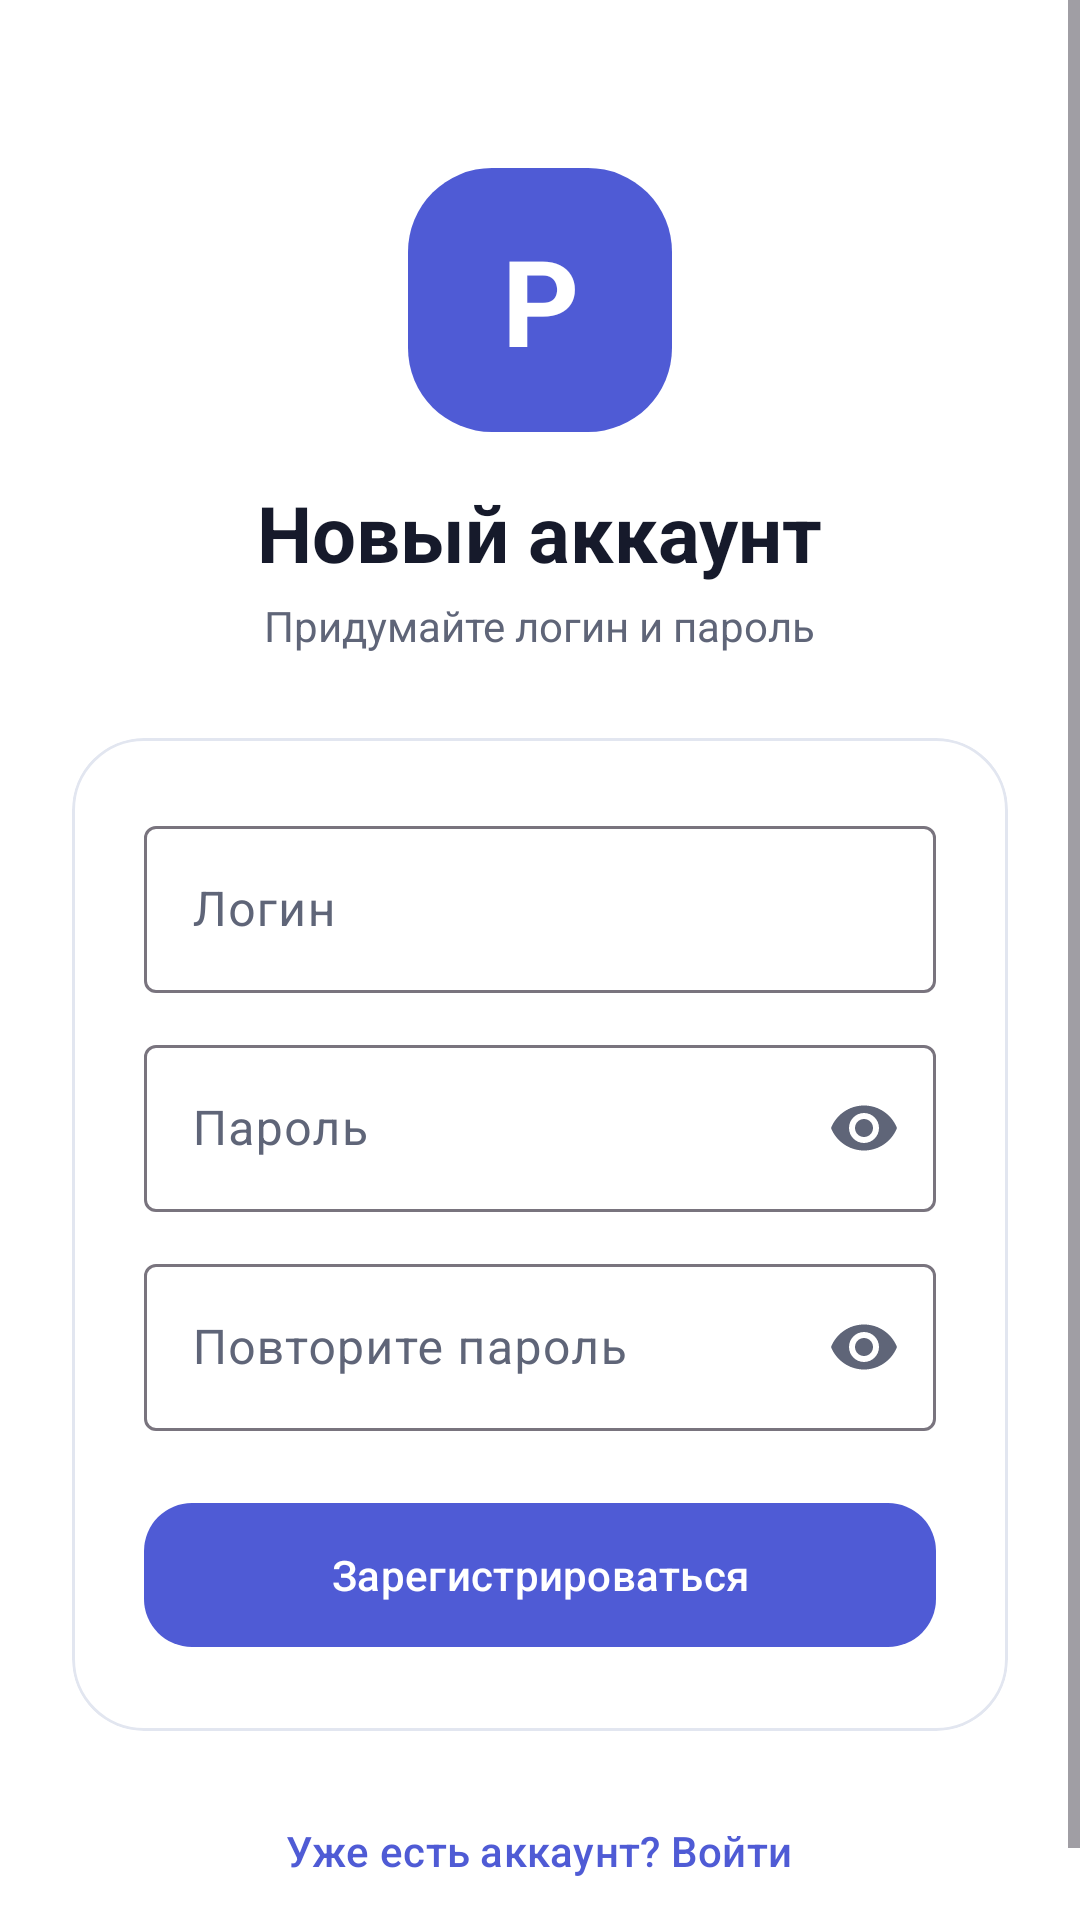

Reconstruct the res/layout file that produces this screen, plus the resources it refers to.
<!-- AndroidManifest.xml: application theme Theme.RecipesApp -->
<!-- res/layout/activity_register.xml -->
<?xml version="1.0" encoding="utf-8"?>
<ScrollView
    xmlns:android="http://schemas.android.com/apk/res/android"
    xmlns:app="http://schemas.android.com/apk/res-auto"
    android:layout_width="match_parent"
    android:layout_height="match_parent"
    android:background="?attr/colorSurface"
    android:fillViewport="true">

    <LinearLayout
        android:layout_width="match_parent"
        android:layout_height="match_parent"
        android:gravity="center_horizontal"
        android:orientation="vertical"
        android:padding="@dimen/spacing_xxlarge">

        <TextView
            android:layout_width="@dimen/logo_size"
            android:layout_height="@dimen/logo_size"
            android:layout_marginTop="@dimen/spacing_max"
            android:background="@drawable/bg_logo"
            android:gravity="center"
            android:text="@string/logo_letter"
            android:textColor="@color/on_primary"
            android:textSize="@dimen/text_logo"
            android:textStyle="bold" />

        <TextView
            android:layout_width="wrap_content"
            android:layout_height="wrap_content"
            android:layout_marginTop="@dimen/spacing_large"
            android:text="@string/register_title"
            android:textColor="?attr/colorOnSurface"
            android:textSize="@dimen/text_headline"
            android:textStyle="bold" />

        <TextView
            android:layout_width="wrap_content"
            android:layout_height="wrap_content"
            android:layout_marginTop="@dimen/spacing_xsmall"
            android:text="@string/register_subtitle"
            android:textColor="?attr/colorOnSurfaceVariant"
            android:textSize="@dimen/text_small" />

        <com.google.android.material.card.MaterialCardView
            android:layout_width="match_parent"
            android:layout_height="wrap_content"
            android:layout_marginTop="@dimen/spacing_huge"
            app:cardBackgroundColor="?attr/colorSurface"
            app:cardCornerRadius="@dimen/card_radius_xl"
            app:cardElevation="0dp"
            app:strokeColor="?attr/colorOutlineVariant"
            app:strokeWidth="@dimen/stroke_width">

            <LinearLayout
                android:layout_width="match_parent"
                android:layout_height="wrap_content"
                android:orientation="vertical"
                android:padding="@dimen/spacing_xxlarge">

                <com.google.android.material.textfield.TextInputLayout
                    android:layout_width="match_parent"
                    android:layout_height="wrap_content"
                    android:hint="@string/login_hint"
                    style="@style/Widget.Material3.TextInputLayout.OutlinedBox">

                    <com.google.android.material.textfield.TextInputEditText
                        android:id="@+id/loginInput"
                        android:layout_width="match_parent"
                        android:layout_height="wrap_content"
                        android:inputType="text" />
                </com.google.android.material.textfield.TextInputLayout>

                <com.google.android.material.textfield.TextInputLayout
                    android:layout_width="match_parent"
                    android:layout_height="wrap_content"
                    android:layout_marginTop="@dimen/spacing_medium"
                    android:hint="@string/password_hint"
                    app:endIconMode="password_toggle"
                    style="@style/Widget.Material3.TextInputLayout.OutlinedBox">

                    <com.google.android.material.textfield.TextInputEditText
                        android:id="@+id/passwordInput"
                        android:layout_width="match_parent"
                        android:layout_height="wrap_content"
                        android:inputType="textPassword" />
                </com.google.android.material.textfield.TextInputLayout>

                <com.google.android.material.textfield.TextInputLayout
                    android:layout_width="match_parent"
                    android:layout_height="wrap_content"
                    android:layout_marginTop="@dimen/spacing_medium"
                    android:hint="@string/confirm_hint"
                    app:endIconMode="password_toggle"
                    style="@style/Widget.Material3.TextInputLayout.OutlinedBox">

                    <com.google.android.material.textfield.TextInputEditText
                        android:id="@+id/confirmInput"
                        android:layout_width="match_parent"
                        android:layout_height="wrap_content"
                        android:inputType="textPassword" />
                </com.google.android.material.textfield.TextInputLayout>

                <com.google.android.material.button.MaterialButton
                    android:id="@+id/registerSubmitButton"
                    style="@style/Widget.Material3.Button"
                    android:layout_width="match_parent"
                    android:layout_height="wrap_content"
                    android:layout_marginTop="@dimen/spacing_xlarge"
                    android:minHeight="@dimen/field_height"
                    android:text="@string/register_submit"
                    app:cornerRadius="@dimen/card_corner_radius" />
            </LinearLayout>
        </com.google.android.material.card.MaterialCardView>

        <com.google.android.material.button.MaterialButton
            android:id="@+id/backToLoginButton"
            style="@style/Widget.Material3.Button.TextButton"
            android:layout_width="wrap_content"
            android:layout_height="wrap_content"
            android:layout_marginTop="@dimen/spacing_large"
            android:minHeight="@dimen/button_min_height"
            android:text="@string/have_account" />

    </LinearLayout>
</ScrollView>
<!-- resources referenced by this layout -->
<resources>
  <color name="on_primary">#FFFFFF</color>
  <dimen name="button_min_height">48dp</dimen>
  <dimen name="card_corner_radius">16dp</dimen>
  <dimen name="card_radius_xl">24dp</dimen>
  <dimen name="field_height">56dp</dimen>
  <dimen name="logo_size">88dp</dimen>
  <dimen name="spacing_huge">28dp</dimen>
  <dimen name="spacing_large">16dp</dimen>
  <dimen name="spacing_max">32dp</dimen>
  <dimen name="spacing_medium">12dp</dimen>
  <dimen name="spacing_xlarge">20dp</dimen>
  <dimen name="spacing_xsmall">4dp</dimen>
  <dimen name="spacing_xxlarge">24dp</dimen>
  <dimen name="stroke_width">1dp</dimen>
  <dimen name="text_headline">26sp</dimen>
  <dimen name="text_logo">40sp</dimen>
  <dimen name="text_small">14sp</dimen>
  <!-- drawable bg_logo (drawable) -->
  <?xml version="1.0" encoding="utf-8"?>
  <shape xmlns:android="http://schemas.android.com/apk/res/android"
      android:shape="rectangle">
      <solid android:color="@color/primary" />
      <corners android:radius="28dp" />
  </shape>
  <string name="confirm_hint">Повторите пароль</string>
  <string name="have_account">Уже есть аккаунт? Войти</string>
  <string name="login_hint">Логин</string>
  <string name="logo_letter">Р</string>
  <string name="password_hint">Пароль</string>
  <string name="register_submit">Зарегистрироваться</string>
  <string name="register_subtitle">Придумайте логин и пароль</string>
  <string name="register_title">Новый аккаунт</string>
  <style name="Theme.RecipesApp" parent="Theme.Material3.Light.NoActionBar">
          <item name="colorPrimary">@color/primary</item>
          <item name="colorOnPrimary">@color/on_primary</item>
          <item name="colorSurface">@color/surface</item>
          <item name="colorOnSurface">@color/text_primary</item>
          <item name="colorSurfaceVariant">@color/surface_variant</item>
          <item name="colorOnSurfaceVariant">@color/text_secondary</item>
          <item name="colorSecondaryContainer">@color/primary_container</item>
          <item name="colorOnSecondaryContainer">@color/on_primary_container</item>
          <item name="colorOutlineVariant">@color/outline</item>
          <item name="colorError">@color/error</item>
          <item name="android:windowBackground">@color/background</item>
      </style>
  <color name="primary">#4F5BD5</color>
  <color name="surface">#FFFFFF</color>
  <color name="text_primary">#161A2B</color>
  <color name="surface_variant">#E9ECF5</color>
  <color name="text_secondary">#5F6578</color>
  <color name="primary_container">#E1E4FF</color>
  <color name="on_primary_container">#2A3190</color>
  <color name="outline">#E2E6F0</color>
  <color name="error">#C62828</color>
  <color name="background">#F4F5FB</color>
</resources>
